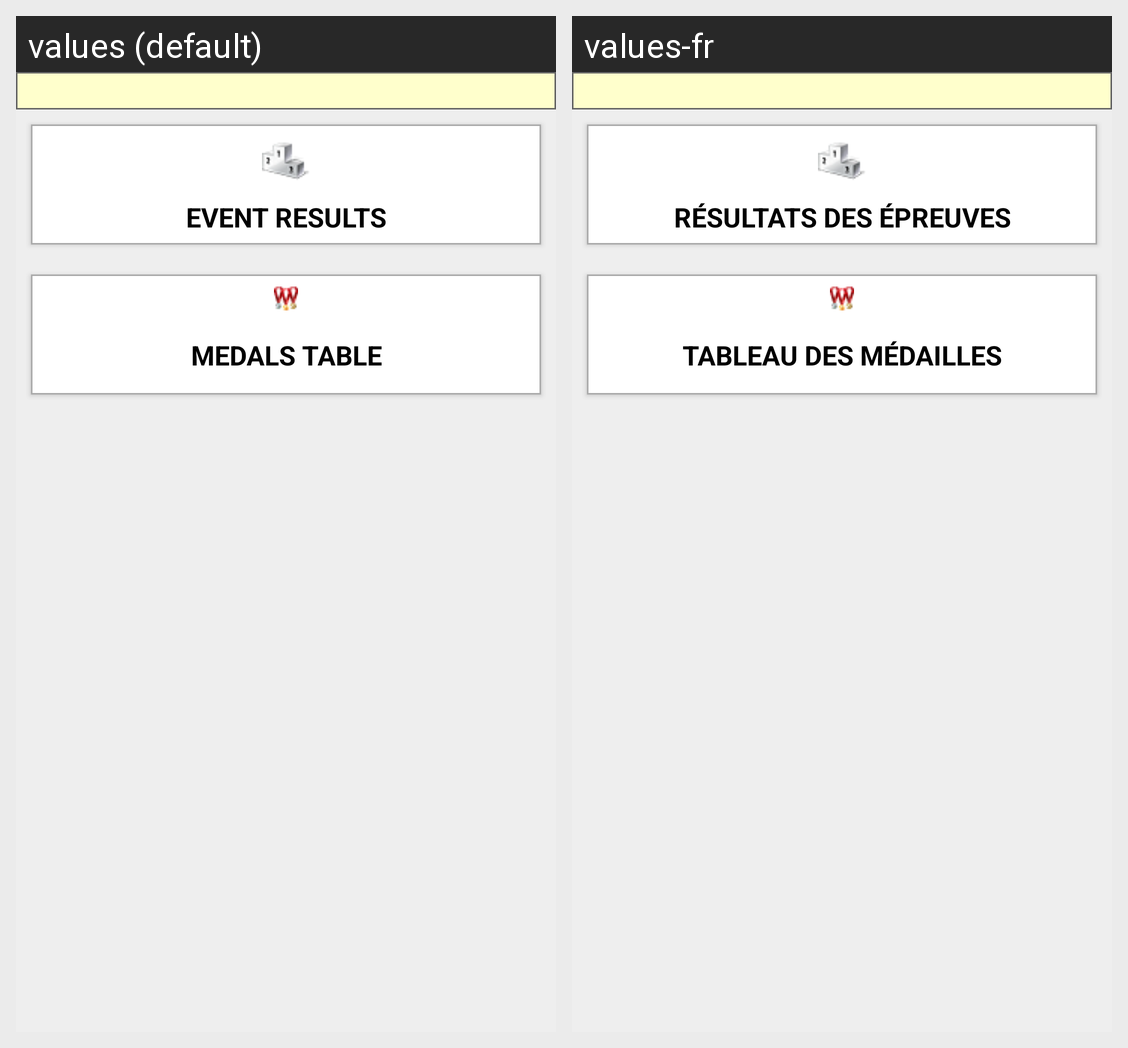

Translations of the strings shown on this Android screen, per locale in the grid:
Android screen res/layout/activity_olympicsmode.xml rendered under 2 locales, left to right: values (default), values-fr. Device: Nexus 5 (rendered at 1080×1920; each locale shown at half size, 540×960, under a caption strip naming it); theme Theme.AppCompat.
Strings drawn on this screen, with the default value and each locale's value (text and hints the layout hard-codes, and strings that could not be matched under every locale, appear in the picture but are not listed):

ol.podium
  values: Event results
  values-fr: Résultats des épreuves

ol.medals
  values: Medals table
  values-fr: Tableau des médailles
